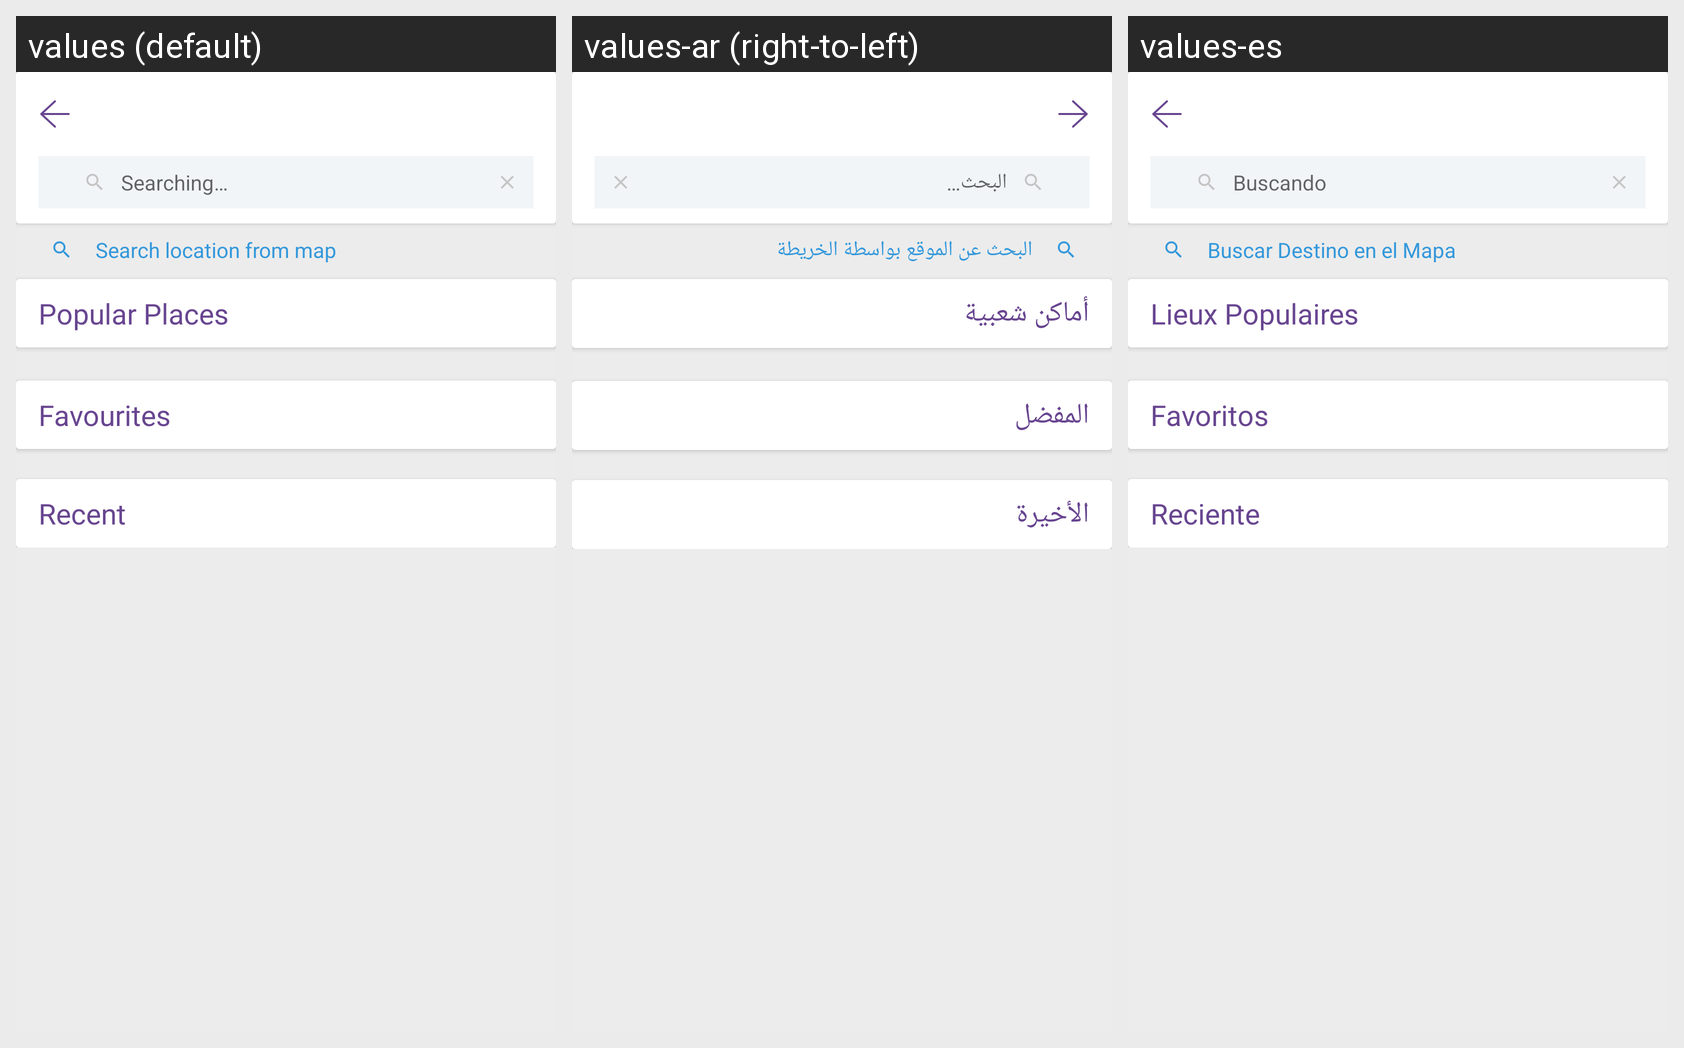

For this localized Android screen grid, give each drawn string resource with its value in every locale shown.
Android screen res/layout/activity_address_selection.xml rendered under 3 locales, left to right: values (default), values-ar (right-to-left), values-es. Device: Nexus 5 (rendered at 1080×1920; each locale shown at half size, 540×960, under a caption strip naming it); theme AppTheme.
Strings drawn on this screen, with the default value and each locale's value (text and hints the layout hard-codes, and strings that could not be matched under every locale, appear in the picture but are not listed):

search
  values: Searching…
  values-ar: البحث…
  values-es: Buscando

select_location_map
  values: Search location from map
  values-ar: البحث عن الموقع بواسطة الخريطة
  values-es: Buscar Destino en el Mapa

popular
  values: Popular Places
  values-ar: أماكن شعبية
  values-es: Lieux Populaires

favourites
  values: Favourites
  values-ar: المفضل
  values-es: Favoritos

recent
  values: Recent
  values-ar: الأخيرة
  values-es: Reciente
